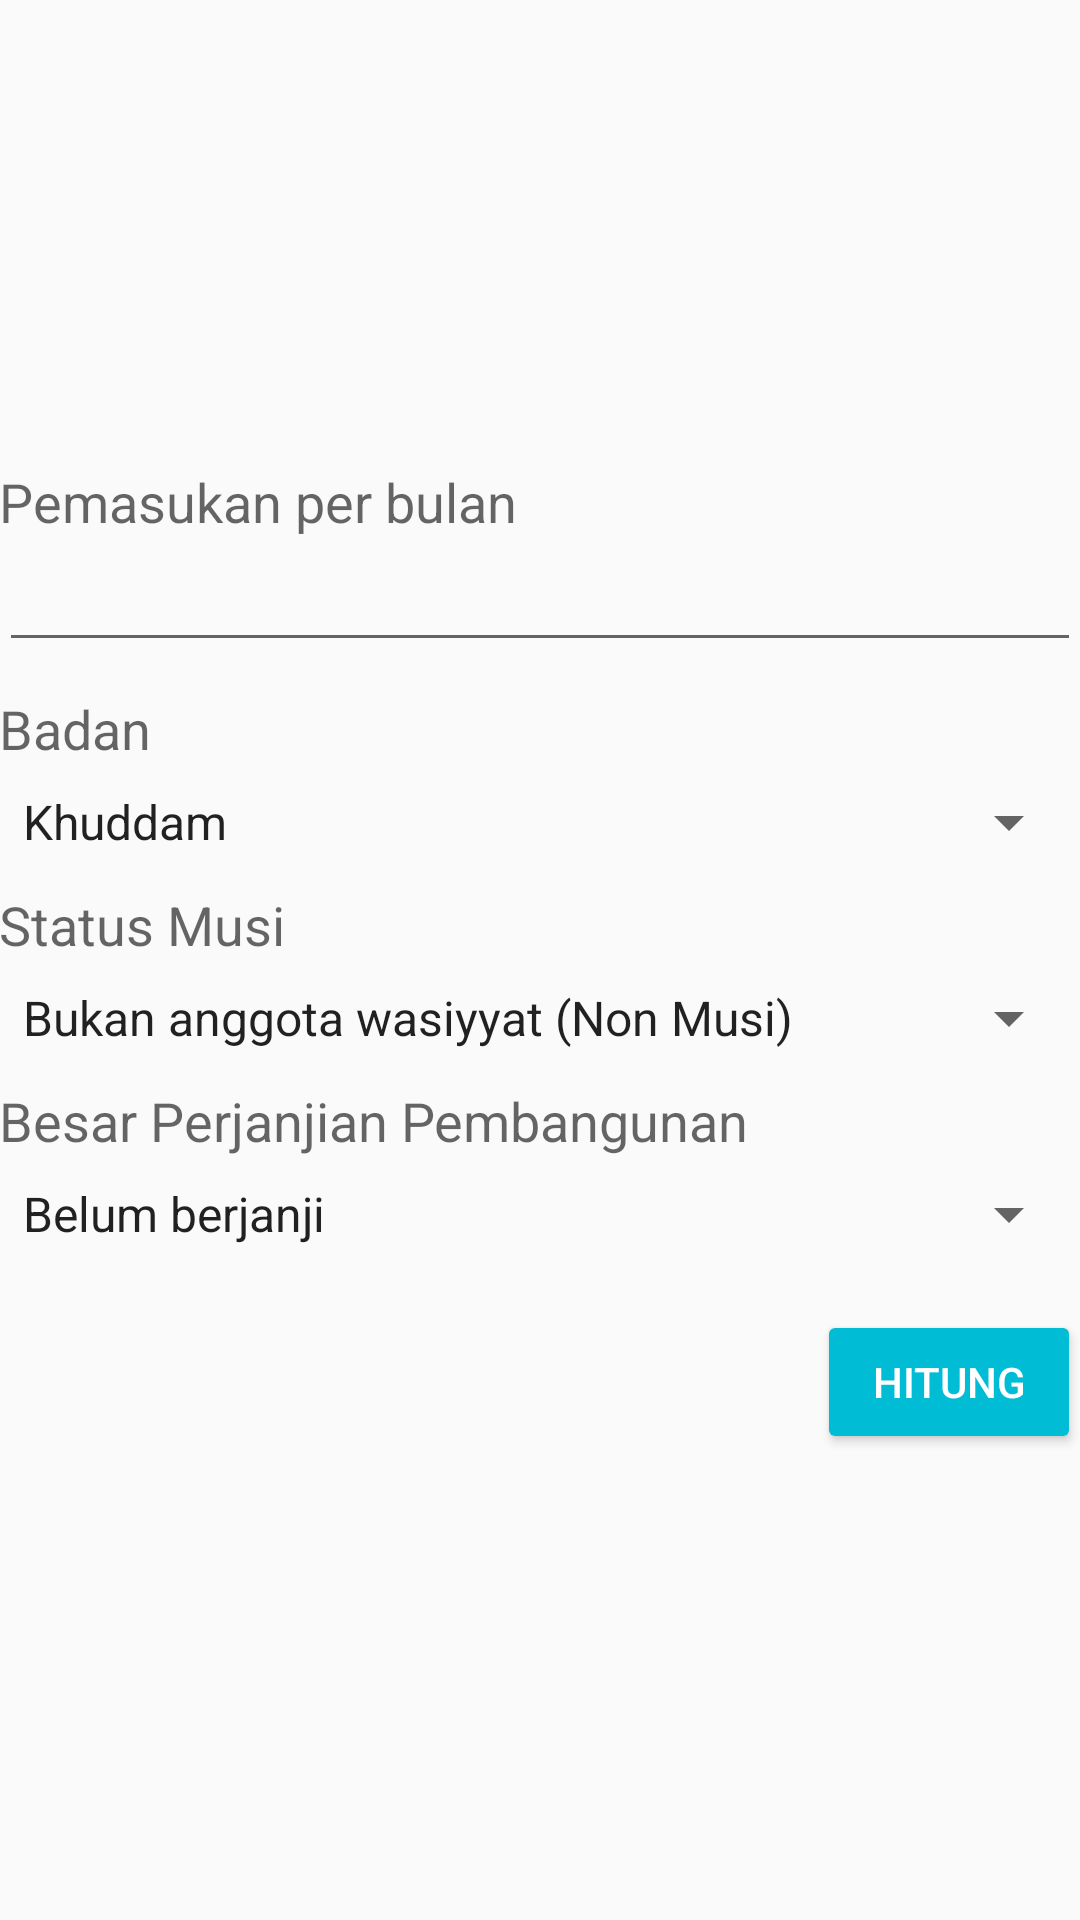

Here is an Android app screen rendered from its layout file. Give the layout XML and the strings, colors and styles it references.
<!-- AndroidManifest.xml: application theme AppTheme -->
<!-- res/layout/fragment_tampilan_utama.xml -->
<FrameLayout xmlns:android="http://schemas.android.com/apk/res/android"
    xmlns:tools="http://schemas.android.com/tools"
    android:layout_width="match_parent"
    android:layout_height="match_parent"
    android:paddingBottom="@dimen/activity_vertical_margin"
    android:paddingLeft="@dimen/activity_horizontal_margin"
    android:paddingRight="@dimen/activity_horizontal_margin"
    android:paddingTop="@dimen/activity_vertical_margin"
    tools:context="me.ibrohim.kalkulatorcandah.TampilanUtamaFragment"
    tools:showIn="@layout/activity_tampilan_utama">

    <RelativeLayout
        android:layout_width="match_parent"
        android:layout_height="wrap_content"
        android:layout_gravity="center">

    <TextView
        android:layout_width="wrap_content"
        android:layout_height="wrap_content"
        android:textAppearance="?android:attr/textAppearanceMedium"
        android:text="@string/label_pemasukan"
        android:id="@+id/lblPemasukan"
        android:layout_alignParentTop="true"
        android:layout_alignParentLeft="true"
        android:layout_alignParentStart="true" />

    <EditText
        android:layout_width="wrap_content"
        android:layout_height="wrap_content"
        android:inputType="number"
        android:ems="10"
        android:id="@+id/txtPemasukan"
        android:layout_below="@+id/lblPemasukan"
        android:layout_alignParentLeft="true"
        android:layout_alignParentStart="true"
        android:layout_alignParentRight="true"
        android:layout_alignParentEnd="true" />

    <TextView
        android:layout_width="wrap_content"
        android:layout_height="wrap_content"
        android:textAppearance="?android:attr/textAppearanceMedium"
        android:text="@string/label_badan"
        android:id="@+id/lblBadan"
        android:layout_below="@+id/txtPemasukan"
        android:layout_alignParentLeft="true"
        android:layout_alignParentStart="true"
        android:layout_marginTop="10dp" />

    <Spinner
        android:layout_width="wrap_content"
        android:layout_height="wrap_content"
        android:id="@+id/inputBadan"
        android:layout_below="@+id/lblBadan"
        android:layout_alignParentLeft="true"
        android:layout_alignParentStart="true"
        android:entries="@array/badan_arrays"
        android:layout_alignParentRight="true"
        android:layout_alignParentEnd="true"
        android:layout_marginTop="7dp" />

    <TextView
        android:layout_width="wrap_content"
        android:layout_height="wrap_content"
        android:textAppearance="?android:attr/textAppearanceMedium"
        android:text="@string/label_status_musi"
        android:id="@+id/lblStatusMusi"
        android:layout_below="@+id/inputBadan"
        android:layout_alignParentLeft="true"
        android:layout_alignParentStart="true"
        android:layout_marginTop="10dp" />

    <Spinner
        android:layout_width="wrap_content"
        android:layout_height="wrap_content"
        android:id="@+id/inputStatusMusi"
        android:layout_below="@+id/lblStatusMusi"
        android:layout_alignParentRight="true"
        android:layout_alignParentEnd="true"
        android:layout_alignParentLeft="true"
        android:layout_alignParentStart="true"
        android:entries="@array/musi_arrays"
        android:layout_marginTop="7dp" />

    <TextView
        android:layout_width="wrap_content"
        android:layout_height="wrap_content"
        android:textAppearance="?android:attr/textAppearanceMedium"
        android:text="@string/label_perjanjian_pembangunan"
        android:id="@+id/lblPerjanjianPembangunan"
        android:layout_below="@+id/inputStatusMusi"
        android:layout_alignParentLeft="true"
        android:layout_alignParentStart="true"
        android:layout_marginTop="10dp" />

    <Spinner
        android:layout_width="wrap_content"
        android:layout_height="wrap_content"
        android:id="@+id/inputPerjanjian"
        android:layout_below="@+id/lblPerjanjianPembangunan"
        android:entries="@array/perjanjian_arrays"
        android:layout_marginTop="7dp"
        android:layout_alignParentRight="true"
        android:layout_alignParentEnd="true"
        android:layout_alignParentLeft="true"
        android:layout_alignParentStart="true" />

    <Button
        android:layout_width="wrap_content"
        android:layout_height="wrap_content"
        android:text="@string/label_aksi_hitung"
        android:id="@+id/tblHitung"
        android:theme="@style/Widget.AppCompat.Button.Colored"
        android:layout_below="@+id/inputPerjanjian"
        android:layout_alignParentRight="true"
        android:layout_alignParentEnd="true"
        android:layout_marginTop="20dp" />

    </RelativeLayout>

</FrameLayout>
<!-- res/layout/activity_tampilan_utama.xml (included above) -->
<?xml version="1.0" encoding="utf-8"?>
<android.support.design.widget.CoordinatorLayout xmlns:android="http://schemas.android.com/apk/res/android"
    xmlns:app="http://schemas.android.com/apk/res-auto"
    xmlns:tools="http://schemas.android.com/tools"
    android:layout_width="match_parent"
    android:layout_height="match_parent"
    android:fitsSystemWindows="true"
    tools:context="me.ibrohim.kalkulatorcandah.TampilanUtama">

    <android.support.design.widget.AppBarLayout
        android:layout_width="match_parent"
        android:layout_height="wrap_content"
        android:theme="@style/AppTheme.AppBarOverlay">

        <android.support.v7.widget.Toolbar
            android:id="@+id/toolbar"
            android:layout_width="match_parent"
            android:layout_height="?attr/actionBarSize"
            android:background="?attr/colorPrimary"
            app:popupTheme="@style/AppTheme.PopupOverlay" />

    </android.support.design.widget.AppBarLayout>

    <include layout="@layout/content_tampilan_utama" />

</android.support.design.widget.CoordinatorLayout>
<!-- res/layout/content_tampilan_utama.xml (included above) -->
<fragment xmlns:android="http://schemas.android.com/apk/res/android"
    xmlns:app="http://schemas.android.com/apk/res-auto"
    xmlns:tools="http://schemas.android.com/tools"
    android:id="@+id/fragment"
    android:name="me.ibrohim.kalkulatorcandah.TampilanUtamaFragment"
    android:layout_width="match_parent"
    android:layout_height="match_parent"
    app:layout_behavior="@string/appbar_scrolling_view_behavior"
    tools:layout="@layout/fragment_tampilan_utama" />
<!-- resources referenced by this layout -->
<resources>
  <string-array name="badan_arrays">
          <item>Khuddam</item>
          <item>LI</item>
          <item>Anshar</item>
      </string-array>
  <string-array name="musi_arrays">
          <item>Bukan anggota wasiyyat (Non Musi)</item>
          <item>Wasiyyat 1/10</item>
          <item>Wasiyyat 1/5</item>
          <item>Wasiyyat 1/3</item>
      </string-array>
  <string-array name="perjanjian_arrays">
          <item>Belum berjanji</item>
          <item>2%</item>
          <item>3%</item>
          <item>4%</item>
          <item>5%</item>
      </string-array>
  <string name="label_aksi_hitung">Hitung</string>
  <string name="label_badan">Badan</string>
  <string name="label_pemasukan">Pemasukan per bulan</string>
  <string name="label_perjanjian_pembangunan">Besar Perjanjian Pembangunan</string>
  <string name="label_status_musi">Status Musi</string>
  <style name="AppTheme.AppBarOverlay" parent="ThemeOverlay.AppCompat.Dark.ActionBar" />
  <style name="AppTheme.PopupOverlay" parent="ThemeOverlay.AppCompat.Light" />
  <style name="AppTheme" parent="Theme.AppCompat.Light.DarkActionBar">
          
          <item name="colorPrimary">@color/colorPrimary</item>
          <item name="colorPrimaryDark">@color/colorPrimaryDark</item>
          <item name="colorAccent">@color/colorAccent</item>
  
          <item name="android:buttonStyle">@style/Widget.AppCompat.Button.Colored</item>
      </style>
  <color name="colorPrimary">#424242</color>
  <color name="colorPrimaryDark">#212121</color>
  <color name="colorAccent">#00BCD4</color>
</resources>
